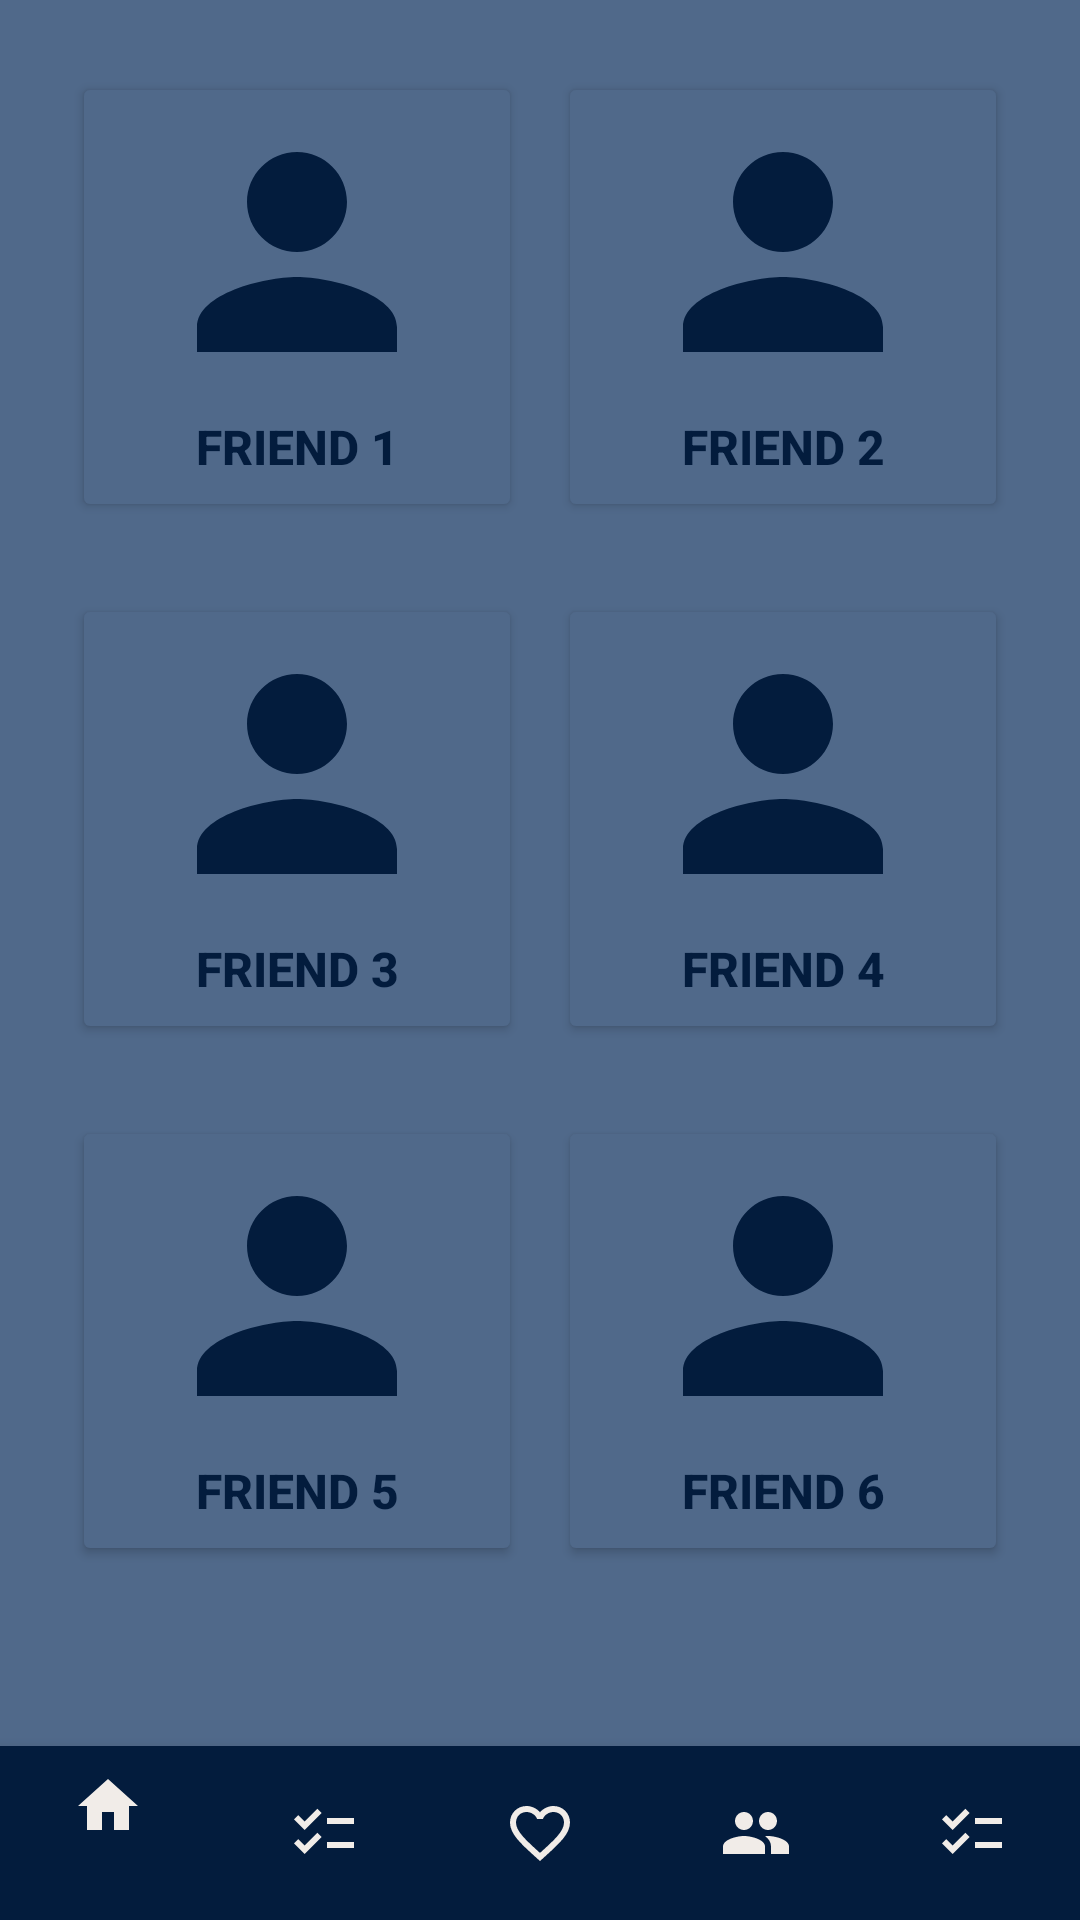

This screen was rendered from an Android layout file. Write that file and the resources it references.
<!-- AndroidManifest.xml: application theme Theme.MagicFridge -->
<!-- res/layout/activity_friends.xml -->
<?xml version="1.0" encoding="utf-8"?>
<androidx.constraintlayout.widget.ConstraintLayout xmlns:android="http://schemas.android.com/apk/res/android"
    xmlns:app="http://schemas.android.com/apk/res-auto"
    xmlns:tools="http://schemas.android.com/tools"
    android:layout_width="match_parent"
    android:layout_height="match_parent"
    android:background="@color/light_blue"
    tools:context=".FriendsActivity">

    <Button
        android:id="@+id/btnFriend1"
        android:layout_width="150dp"
        android:layout_height="150dp"
        android:layout_marginStart="24dp"
        android:layout_marginTop="24dp"
        android:backgroundTint="@color/light_blue"
        android:drawableTop="@drawable/ic_baseline_person_24"
        android:elevation="0dp"
        android:text="Friend 1"
        android:textColor="@color/dark_blue"
        android:textSize="16sp"
        android:textStyle="bold"
        app:layout_constraintStart_toStartOf="parent"
        app:layout_constraintTop_toTopOf="parent" />

    <Button
        android:id="@+id/btnFriend2"
        android:layout_width="150dp"
        android:layout_height="150dp"
        android:layout_marginTop="24dp"
        android:layout_marginEnd="24dp"
        android:backgroundTint="@color/light_blue"
        android:drawableTop="@drawable/ic_baseline_person_24"
        android:elevation="0dp"
        android:text="Friend 2"
        android:textColor="@color/dark_blue"
        android:textSize="16sp"
        android:textStyle="bold"
        app:layout_constraintEnd_toEndOf="parent"
        app:layout_constraintTop_toTopOf="parent" />

    <Button
        android:id="@+id/btnFriend3"
        android:layout_width="150dp"
        android:layout_height="150dp"
        android:layout_marginStart="24dp"
        android:layout_marginTop="24dp"
        android:backgroundTint="@color/light_blue"
        android:drawableTop="@drawable/ic_baseline_person_24"
        android:elevation="0dp"
        android:text="Friend 3"
        android:textColor="@color/dark_blue"
        android:textSize="16sp"
        android:textStyle="bold"
        app:layout_constraintStart_toStartOf="parent"
        app:layout_constraintTop_toBottomOf="@+id/btnFriend1" />

    <Button
        android:id="@+id/btnFriend4"
        android:layout_width="150dp"
        android:layout_height="150dp"
        android:layout_marginTop="24dp"
        android:layout_marginEnd="24dp"
        android:backgroundTint="@color/light_blue"
        android:drawableTop="@drawable/ic_baseline_person_24"
        android:elevation="0dp"
        android:text="Friend 4"
        android:textColor="@color/dark_blue"
        android:textSize="16sp"
        android:textStyle="bold"
        app:layout_constraintEnd_toEndOf="parent"
        app:layout_constraintTop_toBottomOf="@+id/btnFriend2" />

    <Button
        android:id="@+id/btnFriend5"
        android:layout_width="150dp"
        android:layout_height="150dp"
        android:layout_marginStart="24dp"
        android:layout_marginTop="24dp"
        android:backgroundTint="@color/light_blue"
        android:drawableTop="@drawable/ic_baseline_person_24"
        android:elevation="0dp"
        android:text="Friend 5"
        android:textColor="@color/dark_blue"
        android:textSize="16sp"
        android:textStyle="bold"
        app:layout_constraintStart_toStartOf="parent"
        app:layout_constraintTop_toBottomOf="@+id/btnFriend3" />

    <Button
        android:id="@+id/btnFriend6"
        android:layout_width="150dp"
        android:layout_height="150dp"
        android:layout_marginTop="24dp"
        android:layout_marginEnd="24dp"
        android:backgroundTint="@color/light_blue"
        android:drawableTop="@drawable/ic_baseline_person_24"
        android:elevation="0dp"
        android:text="Friend 6"
        android:textColor="@color/dark_blue"
        android:textSize="16sp"
        android:textStyle="bold"
        app:layout_constraintEnd_toEndOf="parent"
        app:layout_constraintTop_toBottomOf="@+id/btnFriend4" />

    <com.google.android.material.bottomnavigation.BottomNavigationView
        android:id="@+id/bottomNav"
        android:layout_width="match_parent"
        android:layout_height="58dp"
        android:layout_alignParentBottom="true"
        android:elevation="2dp"
        app:itemBackground="@color/dark_blue"
        app:itemIconSize="24dp"
        app:itemIconTint="@color/beige"
        app:layout_constraintBottom_toBottomOf="parent"
        app:layout_constraintEnd_toEndOf="parent"
        app:layout_constraintStart_toStartOf="parent"
        app:menu="@menu/bottom_menu"
        tools:ignore="MissingConstraints" />

</androidx.constraintlayout.widget.ConstraintLayout>
<!-- resources referenced by this layout -->
<resources>
  <color name="beige">#fff1ece8</color>
  <color name="dark_blue">#ff031C3D</color>
  <color name="light_blue">#ff50698a</color>
  <!-- drawable ic_baseline_person_24 (drawable) -->
  <vector android:height="100dp" android:tint="#031C3D"
      android:viewportHeight="24" android:viewportWidth="24"
      android:width="100dp" xmlns:android="http://schemas.android.com/apk/res/android">
      <path android:fillColor="@android:color/white" android:pathData="M12,12c2.21,0 4,-1.79 4,-4s-1.79,-4 -4,-4 -4,1.79 -4,4 1.79,4 4,4zM12,14c-2.67,0 -8,1.34 -8,4v2h16v-2c0,-2.66 -5.33,-4 -8,-4z"/>
  </vector>
  <style name="Theme.MagicFridge" parent="Theme.MaterialComponents.DayNight.DarkActionBar">
          
          <item name="colorPrimary">@color/purple_500</item>
          <item name="colorPrimaryVariant">@color/purple_700</item>
          <item name="colorOnPrimary">@color/white</item>
          
          <item name="colorSecondary">@color/teal_200</item>
          <item name="colorSecondaryVariant">@color/teal_700</item>
          <item name="colorOnSecondary">@color/black</item>
          
          <item name="android:statusBarColor">?attr/colorPrimaryVariant</item>
          
      </style>
  <color name="white">#FFFFFFFF</color>
  <color name="black">#FF000000</color>
  <!-- not gathered from this repository: default colours our renderer supplied (Android Studio template values) -->
  <color name="purple_500">#FF6200EE</color>
  <color name="purple_700">#FF3700B3</color>
  <color name="teal_200">#FF03DAC5</color>
  <color name="teal_700">#FF018786</color>
</resources>
